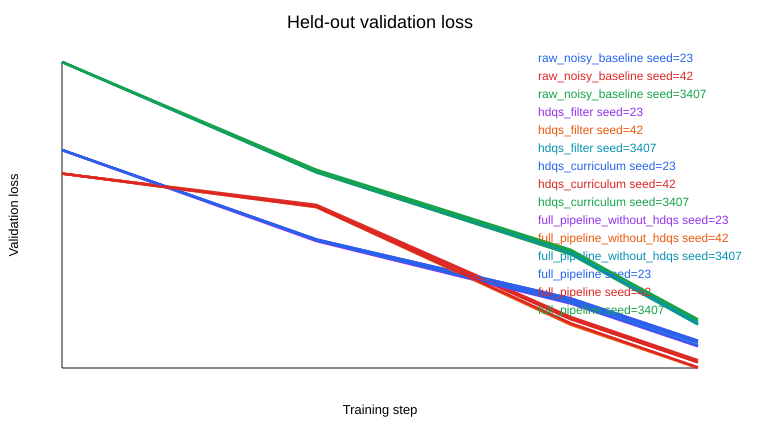

The file beside this chart, header and first rows:
variant, seed, step, train_loss, train_next_char_accuracy, val_loss, val_next_char_accuracy
raw_noisy_baseline, 23, 0, 16.22, 0.01562, 15.92, 0.02344
raw_noisy_baseline, 23, 4, 14.85, 0.01953, 14.34, 0.0332
raw_noisy_baseline, 23, 8, 12.68, 0.05859, 13.27, 0.02734
raw_noisy_baseline, 23, 10, 12.53, 0.01953, 12.53, 0.01367
raw_noisy_baseline, 42, 0, 15.75, 0.03516, 15.5, 0.0293
raw_noisy_baseline, 42, 4, 14.54, 0.02539, 14.95, 0.02539
raw_noisy_baseline, 42, 8, 12.53, 0.02148, 12.99, 0.009766
raw_noisy_baseline, 42, 10, 11.98, 0.03516, 12.23, 0.02344
raw_noisy_baseline, 3407, 0, 17.37, 0.0332, 17.46, 0.01953
raw_noisy_baseline, 3407, 4, 16.18, 0.02148, 15.57, 0.02734
raw_noisy_baseline, 3407, 8, 14.05, 0.02734, 14.17, 0.0293
raw_noisy_baseline, 3407, 10, 12.38, 0.03125, 12.91, 0.0332
hdqs_filter, 23, 0, 15.79, 0.0332, 15.92, 0.02344
hdqs_filter, 23, 4, 14.79, 0.01758, 14.35, 0.03516
hdqs_filter, 23, 8, 13.33, 0.02734, 13.31, 0.02539
hdqs_filter, 23, 10, 12.19, 0.02734, 12.57, 0.01562
hdqs_filter, 42, 0, 16.12, 0.0293, 15.5, 0.0293
hdqs_filter, 42, 4, 14.15, 0.03125, 14.93, 0.02344
hdqs_filter, 42, 8, 12.67, 0.01953, 12.95, 0.009766
hdqs_filter, 42, 10, 11.93, 0.03516, 12.19, 0.03125
hdqs_filter, 3407, 0, 17.64, 0.02344, 17.46, 0.01953
hdqs_filter, 3407, 4, 16.18, 0.01953, 15.52, 0.02734
hdqs_filter, 3407, 8, 13.92, 0.01953, 14.09, 0.03125
hdqs_filter, 3407, 10, 12.6, 0.02734, 12.86, 0.0332
hdqs_curriculum, 23, 0, 15.79, 0.0332, 15.92, 0.02344
hdqs_curriculum, 23, 4, 14.79, 0.01758, 14.35, 0.03516
hdqs_curriculum, 23, 8, 13.33, 0.02734, 13.31, 0.02539
hdqs_curriculum, 23, 10, 12.19, 0.02734, 12.57, 0.01562
hdqs_curriculum, 42, 0, 16.12, 0.0293, 15.5, 0.0293
hdqs_curriculum, 42, 4, 14.15, 0.03125, 14.93, 0.02344
hdqs_curriculum, 42, 8, 12.67, 0.01953, 12.95, 0.009766
hdqs_curriculum, 42, 10, 11.93, 0.03516, 12.19, 0.03125
hdqs_curriculum, 3407, 0, 17.64, 0.02344, 17.46, 0.01953
hdqs_curriculum, 3407, 4, 16.18, 0.01953, 15.52, 0.02734
hdqs_curriculum, 3407, 8, 13.92, 0.01953, 14.09, 0.03125
hdqs_curriculum, 3407, 10, 12.6, 0.02734, 12.86, 0.0332
full_pipeline_without_hdqs, 23, 0, 16.21, 0.01367, 15.92, 0.02344
full_pipeline_without_hdqs, 23, 4, 14.34, 0.03516, 14.32, 0.03125
full_pipeline_without_hdqs, 23, 8, 13.44, 0.02148, 13.22, 0.02344
full_pipeline_without_hdqs, 23, 10, 12.92, 0.01758, 12.47, 0.02344
full_pipeline_without_hdqs, 42, 0, 15.77, 0.01953, 15.5, 0.0293
full_pipeline_without_hdqs, 42, 4, 14.31, 0.01367, 14.91, 0.02148
full_pipeline_without_hdqs, 42, 8, 12.06, 0.0293, 12.85, 0.007812
full_pipeline_without_hdqs, 42, 10, 12.12, 0.02148, 12.09, 0.02539
full_pipeline_without_hdqs, 3407, 0, 17.81, 0.02539, 17.46, 0.01953
full_pipeline_without_hdqs, 3407, 4, 16.32, 0.02734, 15.54, 0.02734
full_pipeline_without_hdqs, 3407, 8, 13.62, 0.01953, 14.12, 0.0293
full_pipeline_without_hdqs, 3407, 10, 12.62, 0.02344, 12.87, 0.0332
full_pipeline, 23, 0, 16.22, 0.01172, 15.92, 0.02344
full_pipeline, 23, 4, 14.62, 0.01953, 14.34, 0.03125
full_pipeline, 23, 8, 13.41, 0.01758, 13.23, 0.02734
full_pipeline, 23, 10, 12.66, 0.01367, 12.48, 0.02344
full_pipeline, 42, 0, 15.59, 0.02344, 15.5, 0.0293
full_pipeline, 42, 4, 14.45, 0.005859, 14.92, 0.02344
full_pipeline, 42, 8, 12.62, 0.01367, 12.88, 0.007812
full_pipeline, 42, 10, 11.99, 0.02344, 12.1, 0.02539
full_pipeline, 3407, 0, 18, 0.01562, 17.46, 0.01953
full_pipeline, 3407, 4, 16.12, 0.02148, 15.55, 0.02734
full_pipeline, 3407, 8, 13.76, 0.02344, 14.15, 0.03125
full_pipeline, 3407, 10, 12.55, 0.0293, 12.95, 0.0332
